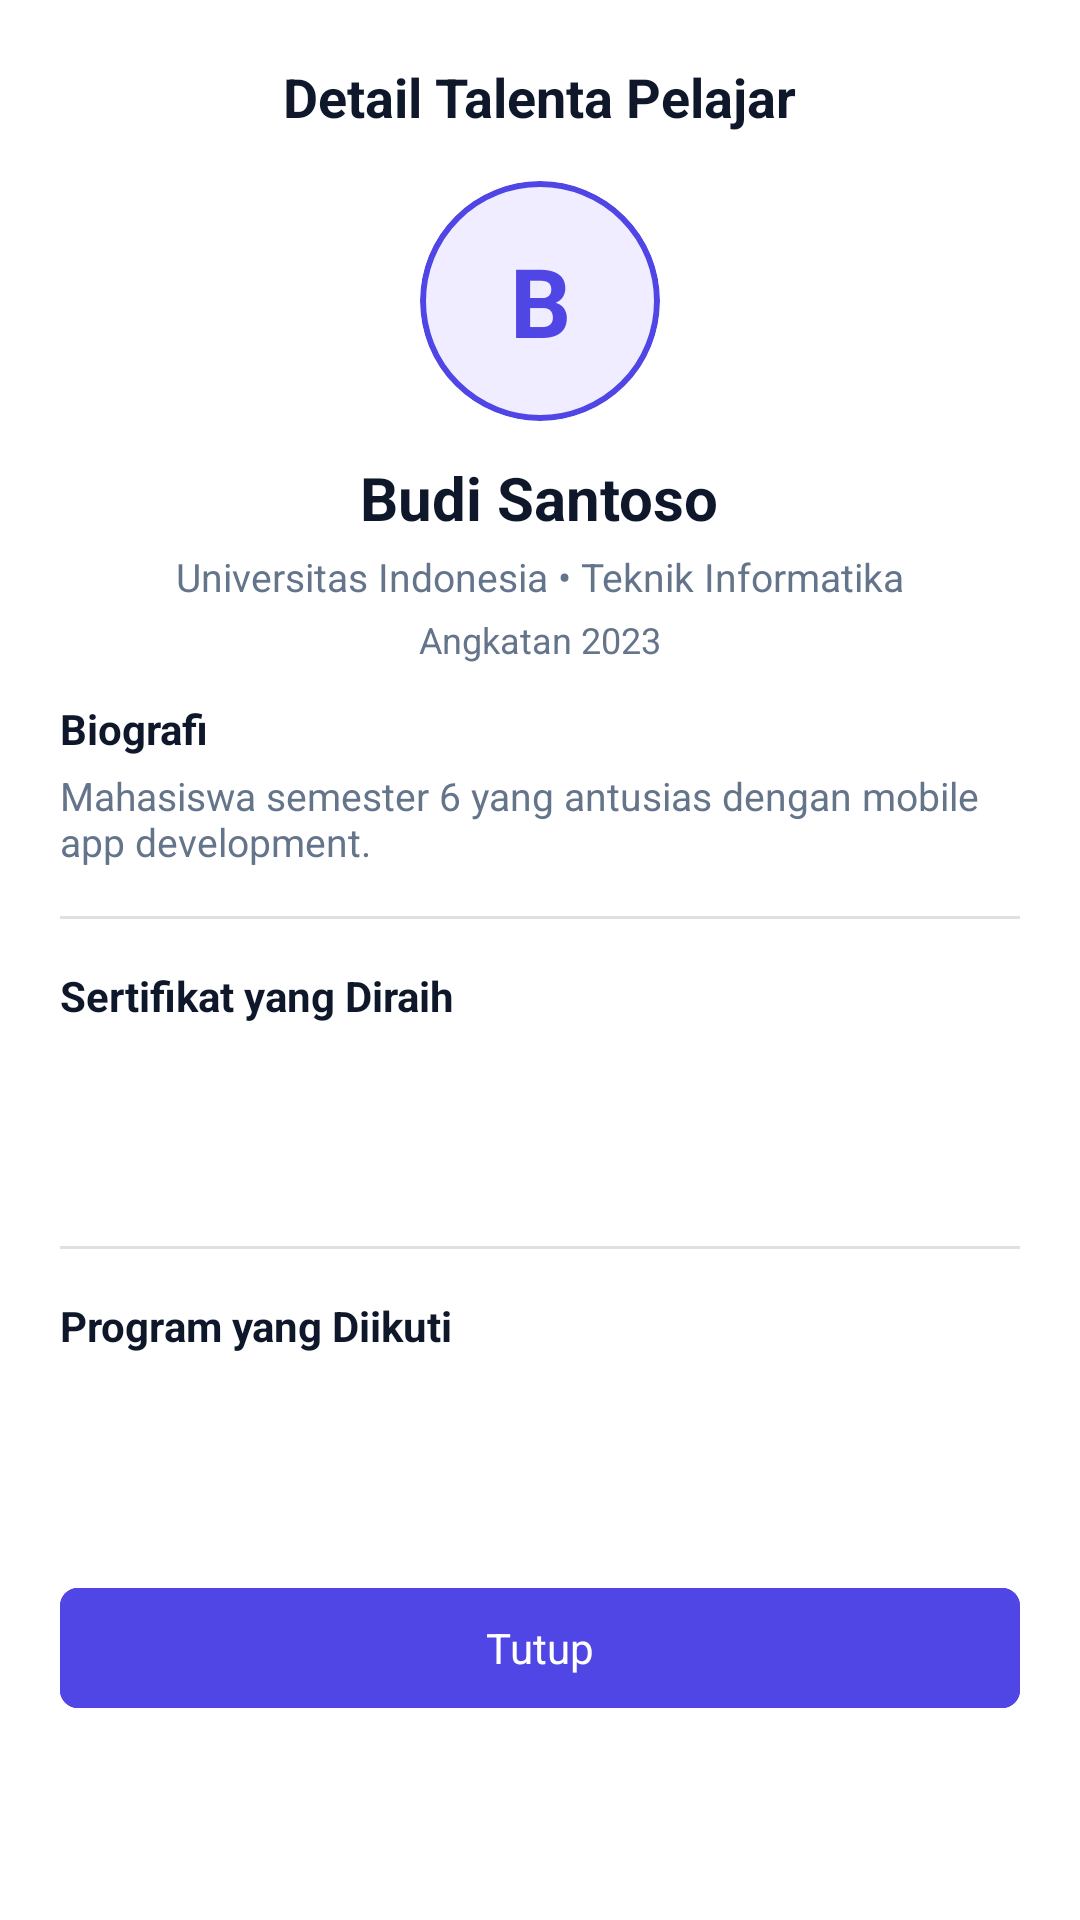

Layout XML and referenced resources for this Android screen:
<!-- AndroidManifest.xml: application theme Theme.KerjainAplikasi -->
<!-- res/layout/dialog_talent_detail.xml -->
<?xml version="1.0" encoding="utf-8"?>
<ScrollView xmlns:android="http://schemas.android.com/apk/res/android"
    xmlns:app="http://schemas.android.com/apk/res-auto"
    android:layout_width="match_parent"
    android:layout_height="wrap_content"
    android:fillViewport="true">

    <LinearLayout
        android:layout_width="match_parent"
        android:layout_height="wrap_content"
        android:orientation="vertical"
        android:padding="20dp"
        android:gravity="center_horizontal">

        
        <TextView
            android:layout_width="wrap_content"
            android:layout_height="wrap_content"
            android:text="Detail Talenta Pelajar"
            android:textColor="@color/colorTextPrimary"
            android:textSize="18sp"
            android:textStyle="bold"
            android:layout_marginBottom="16dp" />

        
        <com.google.android.material.card.MaterialCardView
            android:layout_width="80dp"
            android:layout_height="80dp"
            android:layout_marginBottom="12dp"
            app:cardCornerRadius="40dp"
            app:cardElevation="0dp"
            app:strokeWidth="2dp"
            app:strokeColor="@color/colorPrimary">

            <FrameLayout
                android:layout_width="match_parent"
                android:layout_height="match_parent">
                <TextView
                    android:id="@+id/tv_talent_detail_initial"
                    android:layout_width="match_parent"
                    android:layout_height="match_parent"
                    android:text="B"
                    android:textSize="32sp"
                    android:textStyle="bold"
                    android:textColor="@color/colorPrimary"
                    android:gravity="center"
                    android:background="#EFEDFF" />
                <ImageView
                    android:id="@+id/iv_talent_detail_photo"
                    android:layout_width="match_parent"
                    android:layout_height="match_parent"
                    android:scaleType="centerCrop"
                    android:visibility="gone" />
            </FrameLayout>
        </com.google.android.material.card.MaterialCardView>

        
        <TextView
            android:id="@+id/tv_talent_detail_name"
            android:layout_width="wrap_content"
            android:layout_height="wrap_content"
            android:text="Budi Santoso"
            android:textColor="@color/colorTextPrimary"
            android:textSize="20sp"
            android:textStyle="bold" />

        
        <TextView
            android:id="@+id/tv_talent_detail_school"
            android:layout_width="wrap_content"
            android:layout_height="wrap_content"
            android:text="Universitas Indonesia • Teknik Informatika"
            android:textColor="@color/colorTextSecondary"
            android:textSize="13sp"
            android:layout_marginTop="4dp"
            android:layout_marginBottom="4dp" />

        
        <TextView
            android:id="@+id/tv_talent_detail_year"
            android:layout_width="wrap_content"
            android:layout_height="wrap_content"
            android:text="Angkatan 2023"
            android:textColor="@color/colorTextSecondary"
            android:textSize="12sp"
            android:layout_marginBottom="12dp" />

        
        <TextView
            android:id="@+id/tv_talent_detail_points"
            android:layout_width="wrap_content"
            android:layout_height="wrap_content"
            android:visibility="gone"
            android:layout_marginBottom="16dp" />

        
        <TextView
            android:layout_width="match_parent"
            android:layout_height="wrap_content"
            android:text="Biografi"
            android:textColor="@color/colorTextPrimary"
            android:textStyle="bold"
            android:textSize="14sp"
            android:layout_marginBottom="4dp"
            android:gravity="start" />

        <TextView
            android:id="@+id/tv_talent_detail_bio"
            android:layout_width="match_parent"
            android:layout_height="wrap_content"
            android:text="Mahasiswa semester 6 yang antusias dengan mobile app development."
            android:textColor="@color/colorTextSecondary"
            android:textSize="13sp"
            android:layout_marginBottom="16dp"
            android:gravity="start" />

        <View
            android:layout_width="match_parent"
            android:layout_height="1dp"
            android:background="#E0E0E0"
            android:layout_marginBottom="16dp" />

        
        <TextView
            android:layout_width="match_parent"
            android:layout_height="wrap_content"
            android:text="Sertifikat yang Diraih"
            android:textColor="@color/colorTextPrimary"
            android:textStyle="bold"
            android:textSize="14sp"
            android:layout_marginBottom="8dp"
            android:gravity="start" />

        
        <androidx.recyclerview.widget.RecyclerView
            android:id="@+id/rv_talent_detail_certificates"
            android:layout_width="match_parent"
            android:layout_height="wrap_content"
            android:minHeight="50dp"
            android:nestedScrollingEnabled="false"
            android:layout_marginBottom="16dp" />

        <TextView
            android:id="@+id/tv_talent_detail_empty_certificates"
            android:layout_width="match_parent"
            android:layout_height="wrap_content"
            android:text="Belum memiliki sertifikat."
            android:textColor="@color/colorTextSecondary"
            android:textSize="12sp"
            android:gravity="center"
            android:padding="8dp"
            android:visibility="gone"
            android:layout_marginBottom="16dp" />

        <View
            android:layout_width="match_parent"
            android:layout_height="1dp"
            android:background="#E0E0E0"
            android:layout_marginBottom="16dp" />

        <TextView
            android:layout_width="match_parent"
            android:layout_height="wrap_content"
            android:text="Program yang Diikuti"
            android:textColor="@color/colorTextPrimary"
            android:textStyle="bold"
            android:textSize="14sp"
            android:layout_marginBottom="8dp"
            android:gravity="start" />

        <androidx.recyclerview.widget.RecyclerView
            android:id="@+id/rv_talent_enrolled_programs"
            android:layout_width="match_parent"
            android:layout_height="wrap_content"
            android:minHeight="50dp"
            android:nestedScrollingEnabled="false"
            android:layout_marginBottom="16dp" />

        <TextView
            android:id="@+id/tv_talent_detail_empty_programs"
            android:layout_width="match_parent"
            android:layout_height="wrap_content"
            android:text="Belum mengikuti program apa pun."
            android:textColor="@color/colorTextSecondary"
            android:textSize="12sp"
            android:gravity="center"
            android:padding="8dp"
            android:visibility="gone"
            android:layout_marginBottom="16dp" />

        
        <LinearLayout
            android:id="@+id/layout_mentor_monitoring"
            android:layout_width="match_parent"
            android:layout_height="wrap_content"
            android:orientation="vertical"
            android:visibility="gone">

            <View
                android:layout_width="match_parent"
                android:layout_height="1dp"
                android:background="#E0E0E0"
                android:layout_marginBottom="16dp" />

            <TextView
                android:layout_width="match_parent"
                android:layout_height="wrap_content"
                android:text="Monitoring Tugas (Internal)"
                android:textColor="@color/colorTextPrimary"
                android:textStyle="bold"
                android:textSize="14sp"
                android:layout_marginBottom="8dp"
                android:gravity="start" />

            <androidx.recyclerview.widget.RecyclerView
                android:id="@+id/rv_mentor_monitoring_tasks"
                android:layout_width="match_parent"
                android:layout_height="wrap_content"
                android:minHeight="50dp"
                android:nestedScrollingEnabled="false"
                android:layout_marginBottom="16dp" />
        </LinearLayout>

        
        <com.google.android.material.button.MaterialButton
            android:id="@+id/btn_talent_detail_close"
            android:layout_width="match_parent"
            android:layout_height="48dp"
            android:text="Tutup"
            app:cornerRadius="6dp"
            android:backgroundTint="@color/colorPrimary" />

    </LinearLayout>
</ScrollView>
<!-- resources referenced by this layout -->
<resources>
  <color name="colorPrimary">#4F46E5</color>
  <color name="colorTextPrimary">#0F172A</color>
  <color name="colorTextSecondary">#64748B</color>
  <style name="Theme.KerjainAplikasi" parent="Base.Theme.KerjainAplikasi" />
  <style name="Base.Theme.KerjainAplikasi" parent="Theme.Material3.DayNight.NoActionBar">
          
          <item name="colorPrimary">@color/colorPrimary</item>
          <item name="colorOnPrimary">@color/white</item>
          <item name="colorPrimaryContainer">@color/colorPrimaryLight</item>
          <item name="colorOnPrimaryContainer">@color/colorPrimaryDark</item>
          
          <item name="colorSecondary">@color/colorAccent</item>
          <item name="colorOnSecondary">@color/white</item>
          
          <item name="android:statusBarColor">@color/white</item>
          <item name="android:windowLightStatusBar">true</item>
          
          <item name="android:windowBackground">@color/white</item>
          
          <item name="fontFamily">sans-serif</item>
      </style>
  <color name="white">#FFFFFFFF</color>
  <color name="colorPrimaryLight">#E0E7FF</color>
  <color name="colorPrimaryDark">#3730A3</color>
  <color name="colorAccent">#F43F5E</color>
</resources>
